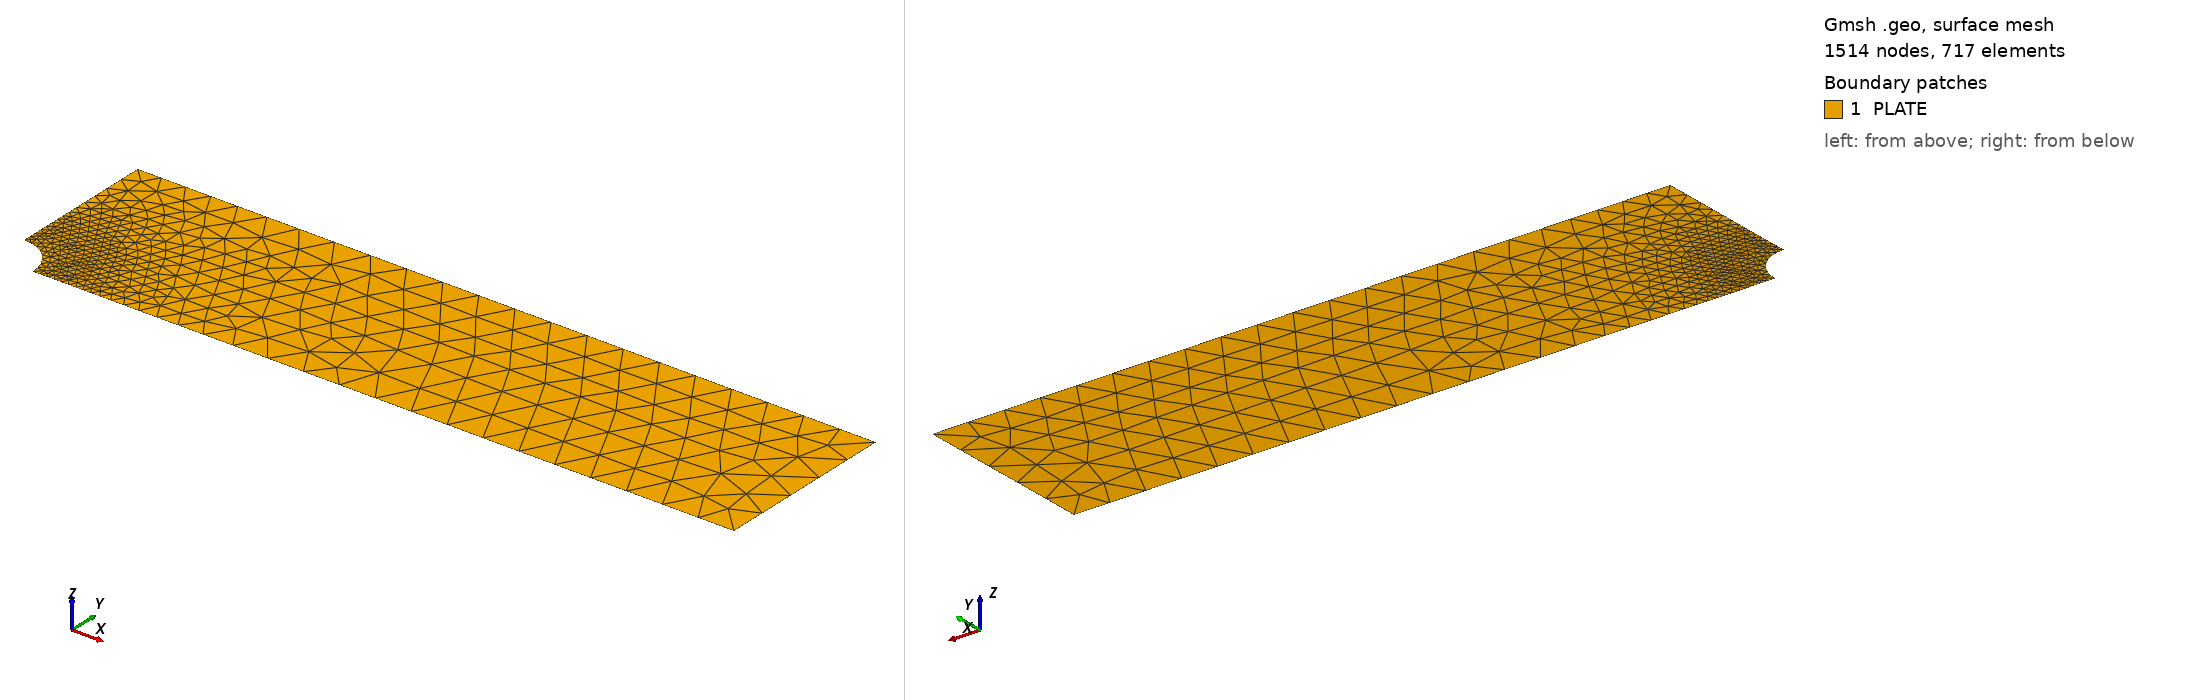

Gmsh geometry script, surface-meshed: 1514 nodes, 717 surface elements. Boundary patches (legend numbers): 1 PLATE. Left view from above one corner, right view from below the opposite corner. Legend entries are the model's physical surfaces.

=== mesh.geo (drawn) ===
SetFactory("OpenCASCADE");
Merge "quarter.step";
hole() = Curve In BoundingBox{-0.001, -0.001, -1, 4.001, 4.001, 1};
Field[1] = Distance; Field[1].CurvesList = {hole()}; Field[1].Sampling = 400;
Field[2] = Threshold; Field[2].InField = 1;
Field[2].SizeMin = 0.2; Field[2].SizeMax = 4.0;
Field[2].DistMin = 2.0; Field[2].DistMax = 24.0;
Background Field = 2;
Mesh.MeshSizeExtendFromBoundary = 0; Mesh.MeshSizeFromPoints = 0; Mesh.MeshSizeFromCurvature = 0;
Mesh.ElementOrder = 2; Mesh.SecondOrderLinear = 0;
Physical Surface("PLATE") = Surface{:};


Also in the case, not shown: quarter.step (merged mesh/CAD file).
